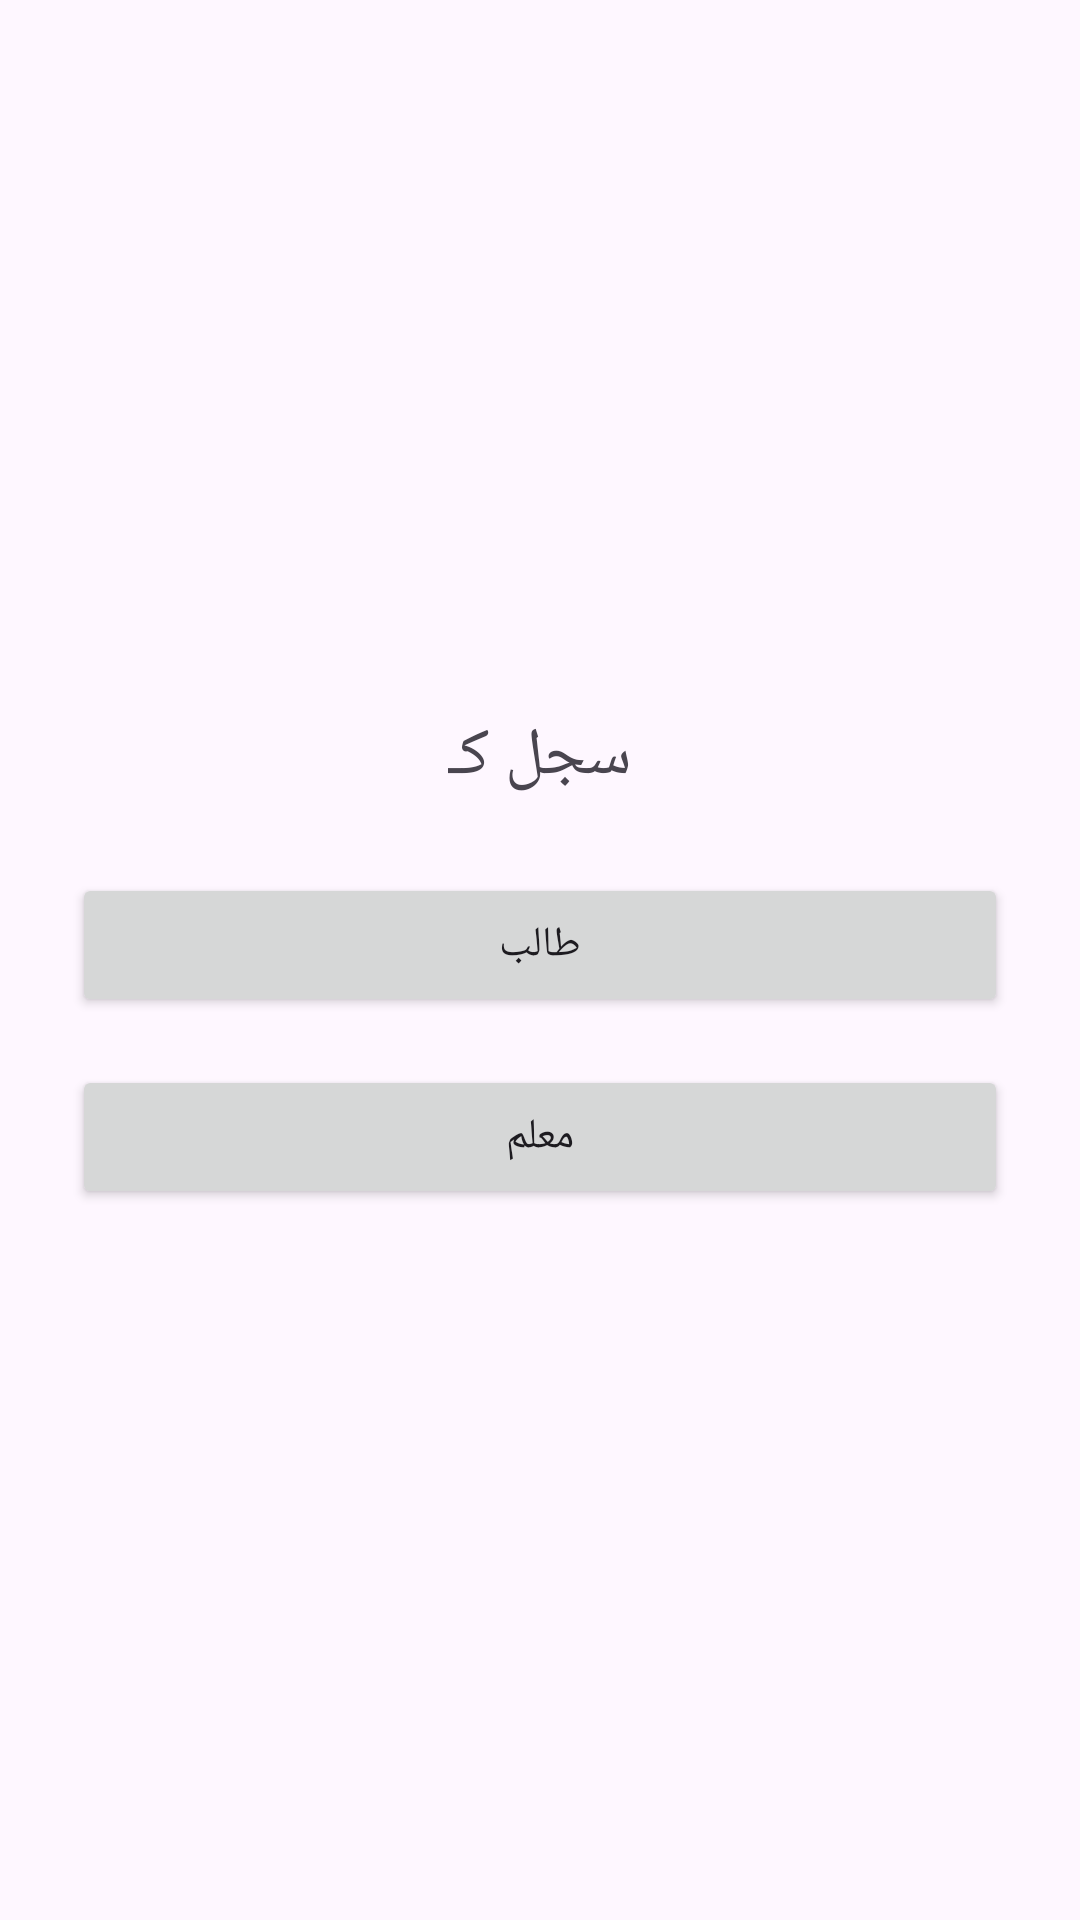

Reconstruct the res/layout file that produces this screen, plus the resources it refers to.
<!-- AndroidManifest.xml: application theme Theme.1Bac -->
<!-- res/layout/activity_register_choice.xml -->
<?xml version="1.0" encoding="utf-8"?>
<LinearLayout xmlns:android="http://schemas.android.com/apk/res/android"
    android:layout_width="match_parent"
    android:layout_height="match_parent"
    android:orientation="vertical"
    android:gravity="center"
    android:padding="24dp">

    <TextView
        android:layout_width="wrap_content"
        android:layout_height="wrap_content"
        android:text="سجل كـ"
        android:textSize="22sp"
        android:layout_marginBottom="24dp"/>

    <Button
        android:id="@+id/btnStudent"
        android:layout_width="match_parent"
        android:layout_height="wrap_content"
        android:text="طالب"
        android:layout_marginBottom="16dp"/>

    <Button
        android:id="@+id/btnTeacher"
        android:layout_width="match_parent"
        android:layout_height="wrap_content"
        android:text="معلم"/>

</LinearLayout>
<!-- resources referenced by this layout -->
<resources>
  <style name="Theme.1Bac" parent="Base.Theme.1Bac" />
  <style name="Base.Theme.1Bac" parent="Theme.Material3.DayNight.NoActionBar">
          
          
      </style>
</resources>
